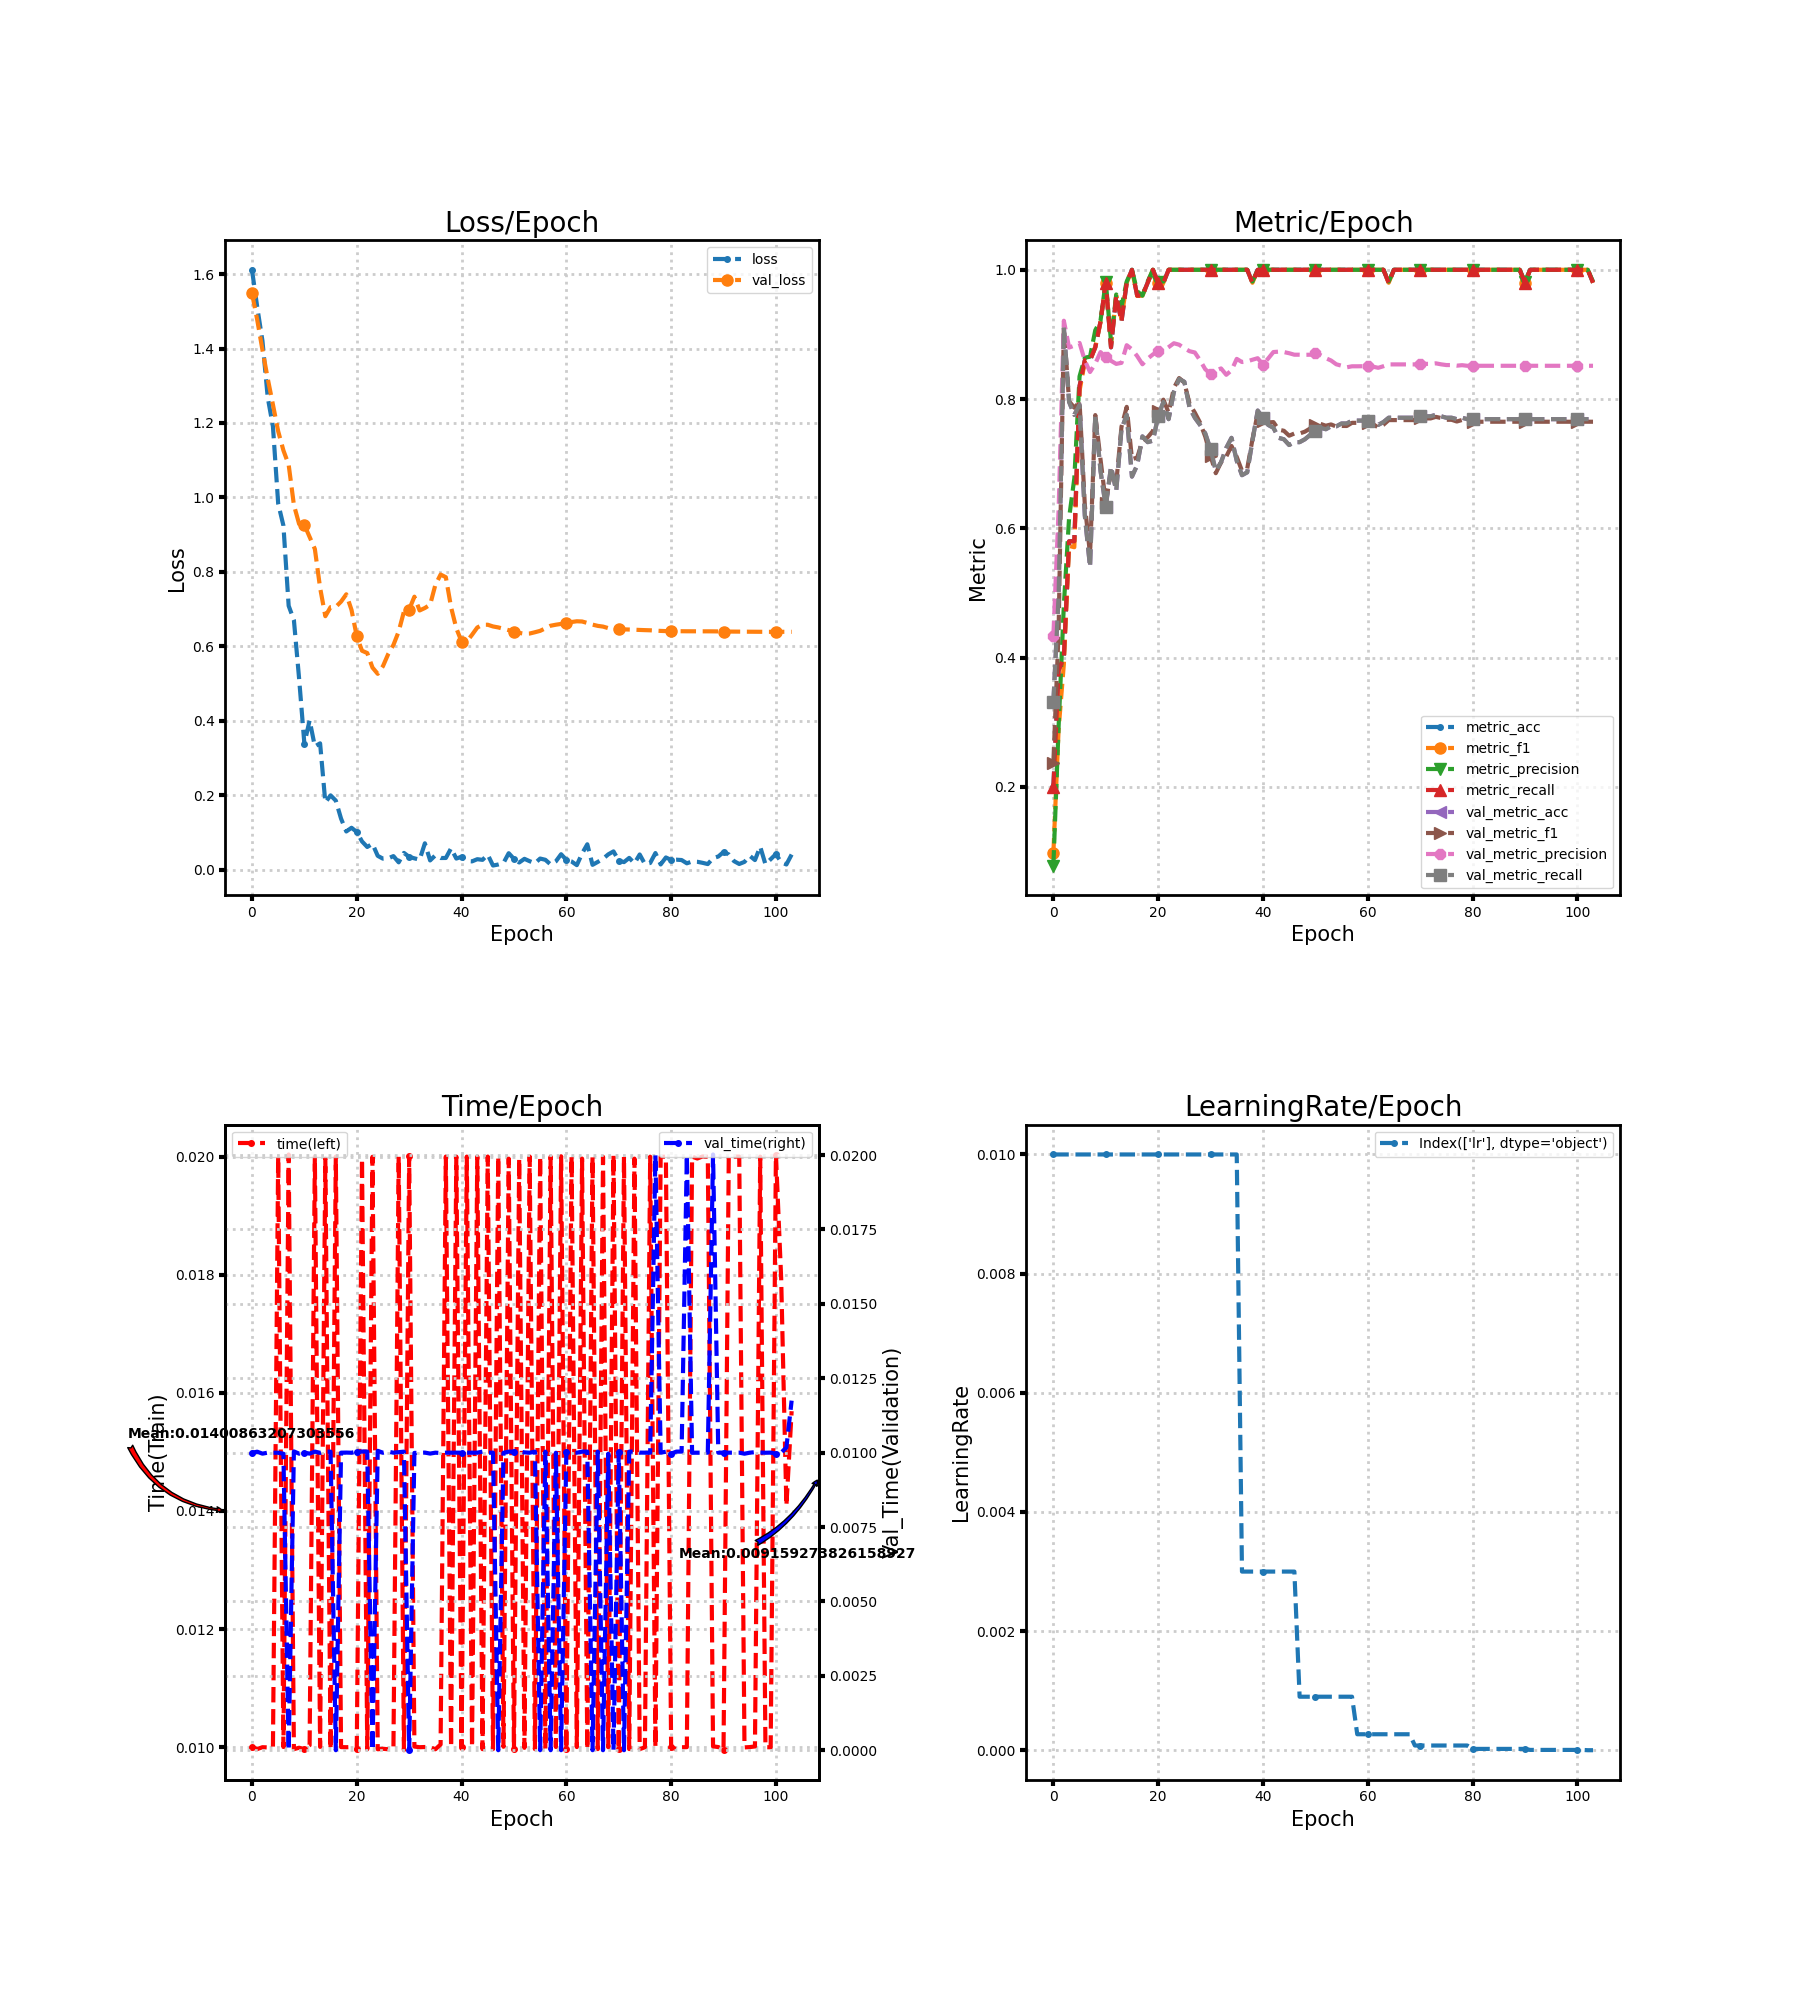

Source data for this figure (header and first rows):
loss, metric_acc, metric_f1, metric_precision, metric_recall, time, lr, val_loss, val_metric_acc, val_metric_f1, val_metric_precision, val_metric_recall, val_time
1.612, 0.2, 0.097, 0.07833, 0.2, 0.01, 0.01, 1.549, 0.3311, 0.2377, 0.4332, 0.3311, 0.009998
1.512, 0.38, 0.2889, 0.2931, 0.38, 0.009968, 0.01, 1.477, 0.4956, 0.4407, 0.628, 0.4956, 0.01003
1.42, 0.4, 0.3898, 0.4811, 0.4, 0.01, 0.01, 1.396, 0.9111, 0.9117, 0.9212, 0.9111, 0.009967
1.269, 0.58, 0.5728, 0.6162, 0.58, 0.009996, 0.01, 1.32, 0.7956, 0.7966, 0.8797, 0.7956, 0.01
1.191, 0.58, 0.5708, 0.6773, 0.58, 0.01, 0.01, 1.249, 0.7756, 0.7867, 0.8827, 0.7756, 0.009998
0.9835, 0.82, 0.8128, 0.8352, 0.82, 0.02, 0.01, 1.178, 0.7911, 0.7954, 0.8868, 0.7911, 0.009996
0.9243, 0.86, 0.8574, 0.864, 0.86, 0.01, 0.01, 1.126, 0.62, 0.6367, 0.8595, 0.62, 0.009963
0.7089, 0.86, 0.8605, 0.8656, 0.86, 0.02004, 0.01, 1.088, 0.54, 0.5598, 0.8419, 0.54, 0.0
0.6704, 0.88, 0.8806, 0.9065, 0.88, 0.009967, 0.01, 0.9798, 0.7756, 0.7752, 0.8547, 0.7756, 0.01004
0.5123, 0.92, 0.9188, 0.9214, 0.92, 0.009991, 0.01, 0.9284, 0.6889, 0.7065, 0.8727, 0.6889, 0.009965
0.3384, 0.98, 0.9799, 0.9818, 0.98, 0.009965, 0.01, 0.9261, 0.6333, 0.6397, 0.8648, 0.6333, 0.01
0.4011, 0.88, 0.8828, 0.8891, 0.88, 0.01003, 0.01, 0.8939, 0.6956, 0.6879, 0.8592, 0.6956, 0.009968
0.331, 0.96, 0.9599, 0.9618, 0.96, 0.02, 0.01, 0.8615, 0.6578, 0.6701, 0.8544, 0.6578, 0.01004
0.3394, 0.92, 0.9246, 0.9429, 0.92, 0.01001, 0.01, 0.7574, 0.7533, 0.757, 0.856, 0.7533, 0.009992
0.1805, 0.98, 0.9799, 0.9818, 0.98, 0.01997, 0.01, 0.6809, 0.7756, 0.7879, 0.8833, 0.7756, 0.01003
0.1996, 1.0, 1.0, 1.0, 1.0, 0.009967, 0.01, 0.7053, 0.68, 0.7071, 0.8769, 0.68, 0.01003
0.1854, 0.96, 0.9596, 0.9667, 0.96, 0.02, 0.01, 0.7061, 0.6978, 0.7094, 0.8664, 0.6978, 0.0
0.1371, 0.96, 0.96, 0.96, 0.96, 0.01, 0.01, 0.7201, 0.7422, 0.7351, 0.8538, 0.7422, 0.009999
0.1025, 0.98, 0.9799, 0.9818, 0.98, 0.01, 0.01, 0.7398, 0.7333, 0.7409, 0.8625, 0.7333, 0.01
0.1125, 1.0, 1.0, 1.0, 1.0, 0.01, 0.01, 0.6977, 0.7356, 0.7506, 0.869, 0.7356, 0.009997
0.1012, 0.98, 0.9799, 0.9818, 0.98, 0.009967, 0.01, 0.6268, 0.7733, 0.7814, 0.8736, 0.7733, 0.01004
0.07581, 0.98, 0.9799, 0.9818, 0.98, 0.01996, 0.01, 0.5881, 0.7956, 0.7991, 0.8749, 0.7956, 0.01004
0.06094, 1.0, 1.0, 1.0, 1.0, 0.009965, 0.01, 0.5819, 0.7689, 0.7791, 0.8803, 0.7689, 0.01004
0.06943, 1.0, 1.0, 1.0, 1.0, 0.02, 0.01, 0.5429, 0.8111, 0.817, 0.8864, 0.8111, 0.0
0.03703, 1.0, 1.0, 1.0, 1.0, 0.009965, 0.01, 0.526, 0.8311, 0.8325, 0.8841, 0.8311, 0.01006
0.02947, 1.0, 1.0, 1.0, 1.0, 0.009974, 0.01, 0.5467, 0.8267, 0.8255, 0.8786, 0.8267, 0.009997
0.03038, 1.0, 1.0, 1.0, 1.0, 0.009964, 0.01, 0.5792, 0.7867, 0.7924, 0.874, 0.7867, 0.01003
0.03639, 1.0, 1.0, 1.0, 1.0, 0.01, 0.01, 0.6037, 0.7711, 0.779, 0.872, 0.7711, 0.009999
0.01957, 1.0, 1.0, 1.0, 1.0, 0.02, 0.01, 0.6398, 0.76, 0.7635, 0.86, 0.76, 0.01002
0.04496, 1.0, 1.0, 1.0, 1.0, 0.009949, 0.01, 0.6933, 0.7467, 0.7416, 0.846, 0.7467, 0.01003
0.03434, 1.0, 1.0, 1.0, 1.0, 0.02, 0.01, 0.6989, 0.7222, 0.7122, 0.8394, 0.7222, 0.0
0.03034, 1.0, 1.0, 1.0, 1.0, 0.01001, 0.01, 0.7334, 0.6889, 0.6853, 0.8438, 0.6889, 0.009991
0.02677, 1.0, 1.0, 1.0, 1.0, 0.01, 0.01, 0.6964, 0.7022, 0.7021, 0.8474, 0.7022, 0.009995
0.07081, 1.0, 1.0, 1.0, 1.0, 0.01, 0.01, 0.703, 0.7244, 0.7111, 0.8375, 0.7244, 0.01
0.02477, 1.0, 1.0, 1.0, 1.0, 0.009998, 0.01, 0.7117, 0.74, 0.7274, 0.8444, 0.74, 0.009969
0.03846, 1.0, 1.0, 1.0, 1.0, 0.009965, 0.01, 0.7649, 0.7044, 0.7105, 0.8622, 0.7044, 0.009999
0.03123, 1.0, 1.0, 1.0, 1.0, 0.01005, 0.003, 0.7928, 0.6822, 0.689, 0.8573, 0.6822, 0.009989
0.03134, 1.0, 1.0, 1.0, 1.0, 0.02, 0.003, 0.7857, 0.6867, 0.6924, 0.8583, 0.6867, 0.009999
0.05733, 0.98, 0.9799, 0.9818, 0.98, 0.01, 0.003, 0.7049, 0.7356, 0.7376, 0.8609, 0.7356, 0.009999
0.02981, 1.0, 1.0, 1.0, 1.0, 0.02, 0.003, 0.6484, 0.7822, 0.7783, 0.8632, 0.7822, 0.01
0.03465, 1.0, 1.0, 1.0, 1.0, 0.01, 0.003, 0.6129, 0.7711, 0.7661, 0.8533, 0.7711, 0.009999
0.02285, 1.0, 1.0, 1.0, 1.0, 0.02, 0.003, 0.6128, 0.76, 0.7639, 0.8627, 0.76, 0.009998
0.02224, 1.0, 1.0, 1.0, 1.0, 0.01, 0.003, 0.631, 0.7556, 0.7644, 0.8728, 0.7556, 0.009999
0.02805, 1.0, 1.0, 1.0, 1.0, 0.02, 0.003, 0.6505, 0.74, 0.7526, 0.8733, 0.74, 0.009999
0.0263, 1.0, 1.0, 1.0, 1.0, 0.009966, 0.003, 0.658, 0.7378, 0.7509, 0.8727, 0.7378, 0.01003
0.0402, 1.0, 1.0, 1.0, 1.0, 0.02, 0.003, 0.658, 0.7289, 0.7433, 0.8709, 0.7289, 0.009998
0.01104, 1.0, 1.0, 1.0, 1.0, 0.009967, 0.003, 0.6534, 0.7333, 0.7467, 0.8686, 0.7333, 0.01
0.01377, 1.0, 1.0, 1.0, 1.0, 0.02, 0.0009, 0.6508, 0.7333, 0.7467, 0.8686, 0.7333, 0.0
0.01779, 1.0, 1.0, 1.0, 1.0, 0.01001, 0.0009, 0.6472, 0.7378, 0.7495, 0.8684, 0.7378, 0.009994
0.04419, 1.0, 1.0, 1.0, 1.0, 0.01996, 0.0009, 0.6434, 0.7444, 0.7544, 0.8686, 0.7444, 0.01003
0.02888, 1.0, 1.0, 1.0, 1.0, 0.009965, 0.0009, 0.6389, 0.7511, 0.7596, 0.8706, 0.7511, 0.01003
0.0192, 1.0, 1.0, 1.0, 1.0, 0.01997, 0.0009, 0.636, 0.7556, 0.7615, 0.8679, 0.7556, 0.01004
0.02903, 1.0, 1.0, 1.0, 1.0, 0.009989, 0.0009, 0.6338, 0.7533, 0.7587, 0.8633, 0.7533, 0.01001
0.02267, 1.0, 1.0, 1.0, 1.0, 0.02, 0.0009, 0.6344, 0.7578, 0.7608, 0.8596, 0.7578, 0.009999
0.01711, 1.0, 1.0, 1.0, 1.0, 0.009968, 0.0009, 0.6378, 0.7578, 0.7574, 0.8538, 0.7578, 0.01003
0.0298, 1.0, 1.0, 1.0, 1.0, 0.02, 0.0009, 0.6416, 0.7622, 0.7584, 0.8516, 0.7622, 0.0
0.02642, 1.0, 1.0, 1.0, 1.0, 0.009967, 0.0009, 0.6484, 0.7622, 0.7584, 0.8491, 0.7622, 0.01003
0.01388, 1.0, 1.0, 1.0, 1.0, 0.02, 0.0009, 0.6553, 0.7667, 0.7632, 0.8507, 0.7667, 0.0
0.02225, 1.0, 1.0, 1.0, 1.0, 0.01, 0.00027, 0.658, 0.7667, 0.7632, 0.8507, 0.7667, 0.009996
0.04144, 1.0, 1.0, 1.0, 1.0, 0.02001, 0.00027, 0.6602, 0.7667, 0.7633, 0.8508, 0.7667, 0.0
... 44 more rows
